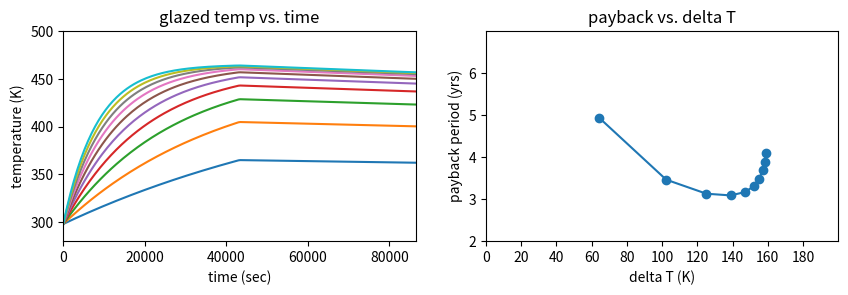

The matplotlib source for this figure:
# Import packages
import matplotlib as mpl
import matplotlib.pyplot as plt
from matplotlib.animation import FuncAnimation
from matplotlib.widgets import *
import numpy as np
from numpy import *
from sympy import *
from sympy import symbols

lowest_max_power = 10
highest_max_power = 120

def create_max_power_list():
    max_power_list = []
    i = lowest_max_power
    while lowest_max_power <= i and i <= highest_max_power:
        max_power_list.append(i)
        i = i + 40
    return max_power_list

max_power_list = create_max_power_list()

# constants
# inputed panel areas list
panel_num_list = [1, 2, 3, 4, 5, 6, 7, 8, 9, 10]

# this is the number of seconds that we are evaluating at for delta T (12 hours)
evaluate_num = 3600*12 # seconds in hour times number of hours

# resulting panel area list - each of these will be the "x's" in the function
single_panel_area = 2
panel_area_list =[]
for item in range(0, len(panel_num_list)):
    new_panel_area = panel_num_list[item] * single_panel_area
    panel_area_list.append(new_panel_area)

# # initial variable values
slope = -25.1 # slope
T_air = 303 # air temperature, units: K
y_intercept = 4100 # y-intercept
k = 0.022 # conductivity of polyurethane, units: W/(m*K)
surface_area = 6 # of water tank, units: m^2
thickness = 0.03 # depth/thickness of polyurethane, untis: m
initial_water_temp = 300 # initial water temp, units: K

# define constants for mass and heat capacity
mass = 1000 #kg for 10k
heat_capacity = 4179.6 # check units #

# THE X OF THE FUNCTION IS CURRENT WATER TEMP, WHICH THEN BECOMES TIME
x = symbols('x')

coil_efficiency = 1
max_power = 1000

solar_output = 1760


# TOTAL COST OF PV PANEL SYSTEM
# define constants for cost
PV_fixed_costs = 4000 # need a real estimate here - these are fake numbers
PV_panel_cost = 600 # also need a real estimate

# ANNUAL SAVINGS
total_firewood_cost = 6000  # in dollars
fraction_wood_used = 2/3    # fraction of wood that can be adjusted
final_water_temp = 373      # in Kelvin

# TOTAL COST OF GLAZED PLATE SYSTEM
# define constants for cost
fixed_costs = 3000 # need a real estimate here - these are fake numbers
panel_cost = 400 # also need a real estimate


# ANNUAL SAVINGS
total_firewood_cost = 6000  # in dollars
fraction_wood_used = 2/3    # fraction of wood that can be adjusted
final_water_temp = 373      # in Kelvin


# the x is time, y is temperature
def glazed_plate_function(x, T_air, k, surface_area, thickness, initial_water_temp, panel_area) -> float:
    a = (slope*panel_area) - ((k*surface_area)/thickness)
    b = (slope*-1*T_air*panel_area) + (y_intercept*panel_area) + (((k*surface_area)/thickness)*T_air)
    constant = 298*a + b
    time_expression = (1/a)*(constant*e**((x*a)/(mass*heat_capacity)) - b)
    return time_expression

def cooling_function(x, T_air, k, surface_area, thickness, initial_water_temp, panel_area) -> float:
    glazed_plate_evaluation = glazed_plate_function(evaluate_num, T_air, k, surface_area, thickness, initial_water_temp, panel_area)
    constant = glazed_plate_evaluation - T_air
    print(constant)
    a = ((k*surface_area)/thickness)/(mass*heat_capacity)
    print(a)
    time_expression = (constant * (e**(-1*((x-evaluate_num)*a)))) + T_air
    print(time_expression)
    return time_expression

def glazed_piecewise(x, T_air, k, surface_area, thickness, initial_water_temp, panel_area):    
    glazed_time_expression = Piecewise((glazed_plate_function(x, T_air, k, surface_area, thickness, initial_water_temp, panel_area), x <= evaluate_num), (cooling_function(x, T_air, k, surface_area, thickness, initial_water_temp, panel_area), x > evaluate_num))
    return glazed_time_expression

def PV_panel_function(x, surface_area, thickness, solar_output, max_power) -> float:
    a = (k*surface_area)/thickness
    b = max_power * solar_output * coil_efficiency
    constant = (298-T_air)*a - b
    print("constant is " + str(constant))
    PV_time_expression = T_air + (constant * e**(-a*x) - b)/(a)
    print(PV_time_expression)
    return PV_time_expression

def PV_cooling_function(x, surface_area, thickness, solar_output, max_power) -> float:
    PV_evaluation = PV_panel_function(x, surface_area, thickness, solar_output, max_power)
    constant = PV_evaluation - T_air
    print(constant)
    a = ((k*surface_area)/thickness)/(mass*heat_capacity)
    print(a)
    time_expression = (constant * (e**(-1*((x-evaluate_num)*a)))) + T_air
    print(time_expression)
    return time_expression

def PV_piecewise(x, surface_area, thickness, solar_output, max_power):
    PV_time_expression = Piecewise((PV_panel_function(x, surface_area, thickness, solar_output, max_power), x <= evaluate_num), (PV_cooling_function(x, surface_area, thickness, solar_output, max_power), x > evaluate_num))
    return PV_time_expression

# loop through each of the panel areas and get a resulting list of expressions of time for each plate area
def new_time_expression_list(x, T_air, k, surface_area, thickness, initial_water_temp):
    time_expression_list = []
    for item in range(0, len(panel_num_list)):
        glazed_new_time_exp = glazed_piecewise(x, T_air, k, surface_area, thickness, initial_water_temp, panel_area_list[item])
        time_expression_list.append(glazed_new_time_exp)
    return time_expression_list

def PV_new_time_expression_list(x, surface_area, thickness, solar_output):
    time_expression_list = []
    for item in range(0, len(max_power_list)):
        PV_new_time_exp = PV_piecewise(x, surface_area, thickness, solar_output, max_power_list[item])
        time_expression_list.append(PV_new_time_exp)
    return time_expression_list

# calculate delta_T for each plate area
def new_delta_T_list(time_expression_list):
    delta_T_list = []
    at_final_time = new_time_expression_list(evaluate_num*2, T_air, k, surface_area, thickness, initial_water_temp)
    at_initial_time = new_time_expression_list(0, T_air, k, surface_area, thickness, initial_water_temp)
    for index in range(0, len(panel_num_list)):
        delta_T_list.append(at_final_time[index] - at_initial_time[index])
    return delta_T_list

def PV_new_delta_T_list(time_expression_list):
    PV_delta_T_list = []
    at_final_time = PV_new_time_expression_list(evaluate_num*2, surface_area, thickness, solar_output)
    at_initial_time = PV_new_time_expression_list(0, surface_area, thickness, solar_output)
    for index in range(0, len(max_power_list)):
        PV_delta_T_list.append(at_final_time[index] - at_initial_time[index])
    return PV_delta_T_list

# function to calculate cost of the system
def PV_calculate_system_cost(PV_panel_cost, max_power, PV_fixed_costs):
    PV_total_cost = PV_panel_cost * max_power + PV_fixed_costs
    return PV_total_cost

# loop through all of the panel numbers to get a list of total costs
def PV_new_total_cost_list():
    PV_total_cost_list = []
    for item in max_power_list:
        new_cost = PV_calculate_system_cost(PV_panel_cost, item, PV_fixed_costs)
        PV_total_cost_list.append(new_cost)
    return PV_total_cost_list

# function to calculate the annual savings
def PV_calculate_annual_savings(PV_delta_T, fraction_wood_used):
    annual_savings = fraction_wood_used * total_firewood_cost * (PV_delta_T)/final_water_temp
    return annual_savings

# loop through all the delta Ts to get a list of annual savings for each delta T
def PV_new_annual_savings_list(PV_delta_T_list):
    PV_annual_savings_list = []
    for item in PV_delta_T_list:
        new_annual_savings = PV_calculate_annual_savings(item, fraction_wood_used)
        PV_annual_savings_list.append(new_annual_savings)
    
    return PV_annual_savings_list

# PAYBACK PERIOD
# function to calculate payback period
def PV_calculate_payback_period(total_cost, annual_savings):
    payback_period = total_cost/annual_savings
    return payback_period

# loop through all the total costs to get a list of payback periods for each panel number
def PV_new_payback_period_list(PV_total_cost_list, PV_annual_savings_list):
    PV_payback_period_list = []    
    for item in range(0, len(max_power_list)):            
        new_payback = PV_calculate_payback_period(PV_total_cost_list[item], PV_annual_savings_list[item])
        PV_payback_period_list.append(new_payback)
    return PV_payback_period_list

# function to calculate cost of the system
def calculate_system_cost(panel_cost, panel_num, fixed_costs):
    total_cost = panel_cost * panel_num + fixed_costs
    return total_cost

# loop through all of the panel numbers to get a list of total costs
def new_total_cost_list():
    total_cost_list = []
    for item in panel_num_list:
        new_cost = calculate_system_cost(panel_cost, item, fixed_costs)
        total_cost_list.append(new_cost)
    
    return total_cost_list

# function to calculate the annual savings
def calculate_annual_savings(delta_T, fraction_wood_used):
    annual_savings = fraction_wood_used * total_firewood_cost * (delta_T)/final_water_temp
    return annual_savings

# loop through all the delta Ts to get a list of annual savings for each delta T
def new_annual_savings_list(delta_T_list):
    annual_savings_list = []
    for item in delta_T_list:
        new_annual_savings = calculate_annual_savings(item, fraction_wood_used)
        annual_savings_list.append(new_annual_savings)
    
    return annual_savings_list

# PAYBACK PERIOD
# function to calculate payback period
def calculate_payback_period(total_cost, annual_savings):
    payback_period = total_cost/annual_savings
    return payback_period

# loop through all the total costs to get a list of payback periods for each panel number
def new_payback_period_list(total_cost_list, annual_savings_list):
    payback_period_list = []    
    for item in range(0, len(panel_num_list)):            
        new_payback = calculate_payback_period(total_cost_list[item], annual_savings_list[item])
        payback_period_list.append(new_payback)
    return payback_period_list
    
def plot_time_temp_graph(T_air, k, surface_area, thickness, initial_water_temp):
    # axes for temp vs time graph
    sub1_x_axis_0 = 0
    sub1_x_axis_f = evaluate_num * 2  # this should be 12 hours, in hours
    sub1_y_axis_0 = 280
    sub1_y_axis_f = 500  # boiling temp in K

    sub1 = plt.subplot(2, 2, 1)
    sub1.cla()  # clear the subplot's axes before drawing on it
    sub1.set_title('glazed temp vs. time')
    sub1.set_xlabel('time (sec)')
    sub1.set_ylabel('temperature (K)')
    x = np.linspace(0, evaluate_num * 2, 200)
    
    sub1.set_xlim([sub1_x_axis_0, sub1_x_axis_f])
    sub1.set_ylim([sub1_y_axis_0, sub1_y_axis_f])

    temp_time_graph_list = []

    for item in range(0, len(panel_num_list)):
        pw = np.piecewise(x, [x < evaluate_num, x >= evaluate_num], [
            lambda z: glazed_plate_function(z, T_air, k, surface_area, thickness, initial_water_temp,
                                            panel_area_list[item]), lambda q: cooling_function(q, T_air, k, surface_area, thickness, initial_water_temp, panel_area_list[item])])
        temp_time_graph_list.append(sub1.plot(x, pw))

def PV_plot_time_temp_graph(surface_area, thickness, solar_output):
    # axes for temp vs time graph
    sub1_x_axis_0 = 0
    sub1_x_axis_f = evaluate_num * 2  # this should be 12 hours, in hours

    sub1 = plt.subplot(2, 2, 1)
    sub1.cla()  # clear the subplot's axes before drawing on it
    sub1.set_title('PV temp vs. time')
    sub1.set_xlabel('time (sec)')
    sub1.set_ylabel('temperature (K)')
    
    x = np.linspace(0, evaluate_num * 2, 200)
    
    sub1.set_xlim([sub1_x_axis_0, sub1_x_axis_f])

    temp_time_graph_list = []

    for item in range(0, len(max_power_list)):
            pw = np.piecewise(x, [x < evaluate_num, x >= evaluate_num], [
                lambda z: PV_panel_function(z, surface_area, thickness, solar_output, max_power_list[item]),
                lambda q: PV_cooling_function(q, surface_area, thickness, solar_output, max_power_list[item])])
            temp_time_graph_list.append(sub1.plot(x, pw))

def plot_payback_graph(delta_T_output, payback_period_output):
    # axes for payback period vs delta T graph
    sub2_x_axis_0 = 2
    sub2_x_axis_f = 7     # hopefully not more than 10 years
    sub2_y_axis_0 = 0
    sub2_y_axis_f = 200  # boiling temp in K
    
    sub2 = plt.subplot(2, 2, 2)
    sub2.set_title('payback vs. delta T')
    sub2.set_yticks(np.arange(sub2_x_axis_0, sub2_x_axis_f, step=1))
    sub2.set_xticks(np.arange(sub2_y_axis_0, sub2_y_axis_f, step=20))
    sub2.set_ylabel('payback period (yrs)')
    sub2.set_xlabel('delta T (K)')
    sub2.set_ylim([sub2_x_axis_0, sub2_x_axis_f]) 
    sub2.set_xlim([sub2_y_axis_0, sub2_y_axis_f])
    f_d2, = sub2.plot(delta_T_output, payback_period_output, marker='o')

def PV_plot_payback_graph(PV_delta_T_output, PV_payback_period_output):
    # axes for payback period vs delta T graph
    sub2_x_axis_0 = 0
    sub2_x_axis_f = 10     # hopefully not more than 10 years
    sub2_y_axis_0 = 0
    sub2_y_axis_f = 373.16  # boiling temp in K

    sub2 = plt.subplot(2, 2, 2)
    sub2.set_title('PV payback vs. delta T')
    sub2.set_xticks(np.arange(sub2_x_axis_0, sub2_x_axis_f, step=5))
    sub2.set_yticks(np.arange(sub2_y_axis_0, sub2_y_axis_f, step=50))
    sub2.set_xlabel('payback period (yrs)')
    sub2.set_ylabel('delta T (K)')

time_expression_output = new_time_expression_list(x, T_air, k, surface_area, thickness, initial_water_temp)
PV_time_expression_output = PV_new_time_expression_list(x, surface_area, thickness, solar_output)
delta_T_output = new_delta_T_list(time_expression_output)
PV_delta_T_output = PV_new_delta_T_list(PV_time_expression_output)
PV_total_cost_output = PV_new_total_cost_list()
PV_annual_savings_output = PV_new_annual_savings_list(PV_delta_T_output)
PV_payback_period_output = PV_new_payback_period_list(PV_total_cost_output, PV_annual_savings_output)
total_cost_output = new_total_cost_list()
annual_savings_output = new_annual_savings_list(delta_T_output)
payback_period_output = new_payback_period_list(total_cost_output, annual_savings_output)
complete_array = np.array([panel_num_list, panel_area_list, delta_T_output, total_cost_output, annual_savings_output, payback_period_output])
fig = plt.figure(figsize=(10, 6))

plot_time_temp_graph(T_air, k, surface_area, thickness, initial_water_temp)
plot_payback_graph(delta_T_output, payback_period_output)



plt.show()
